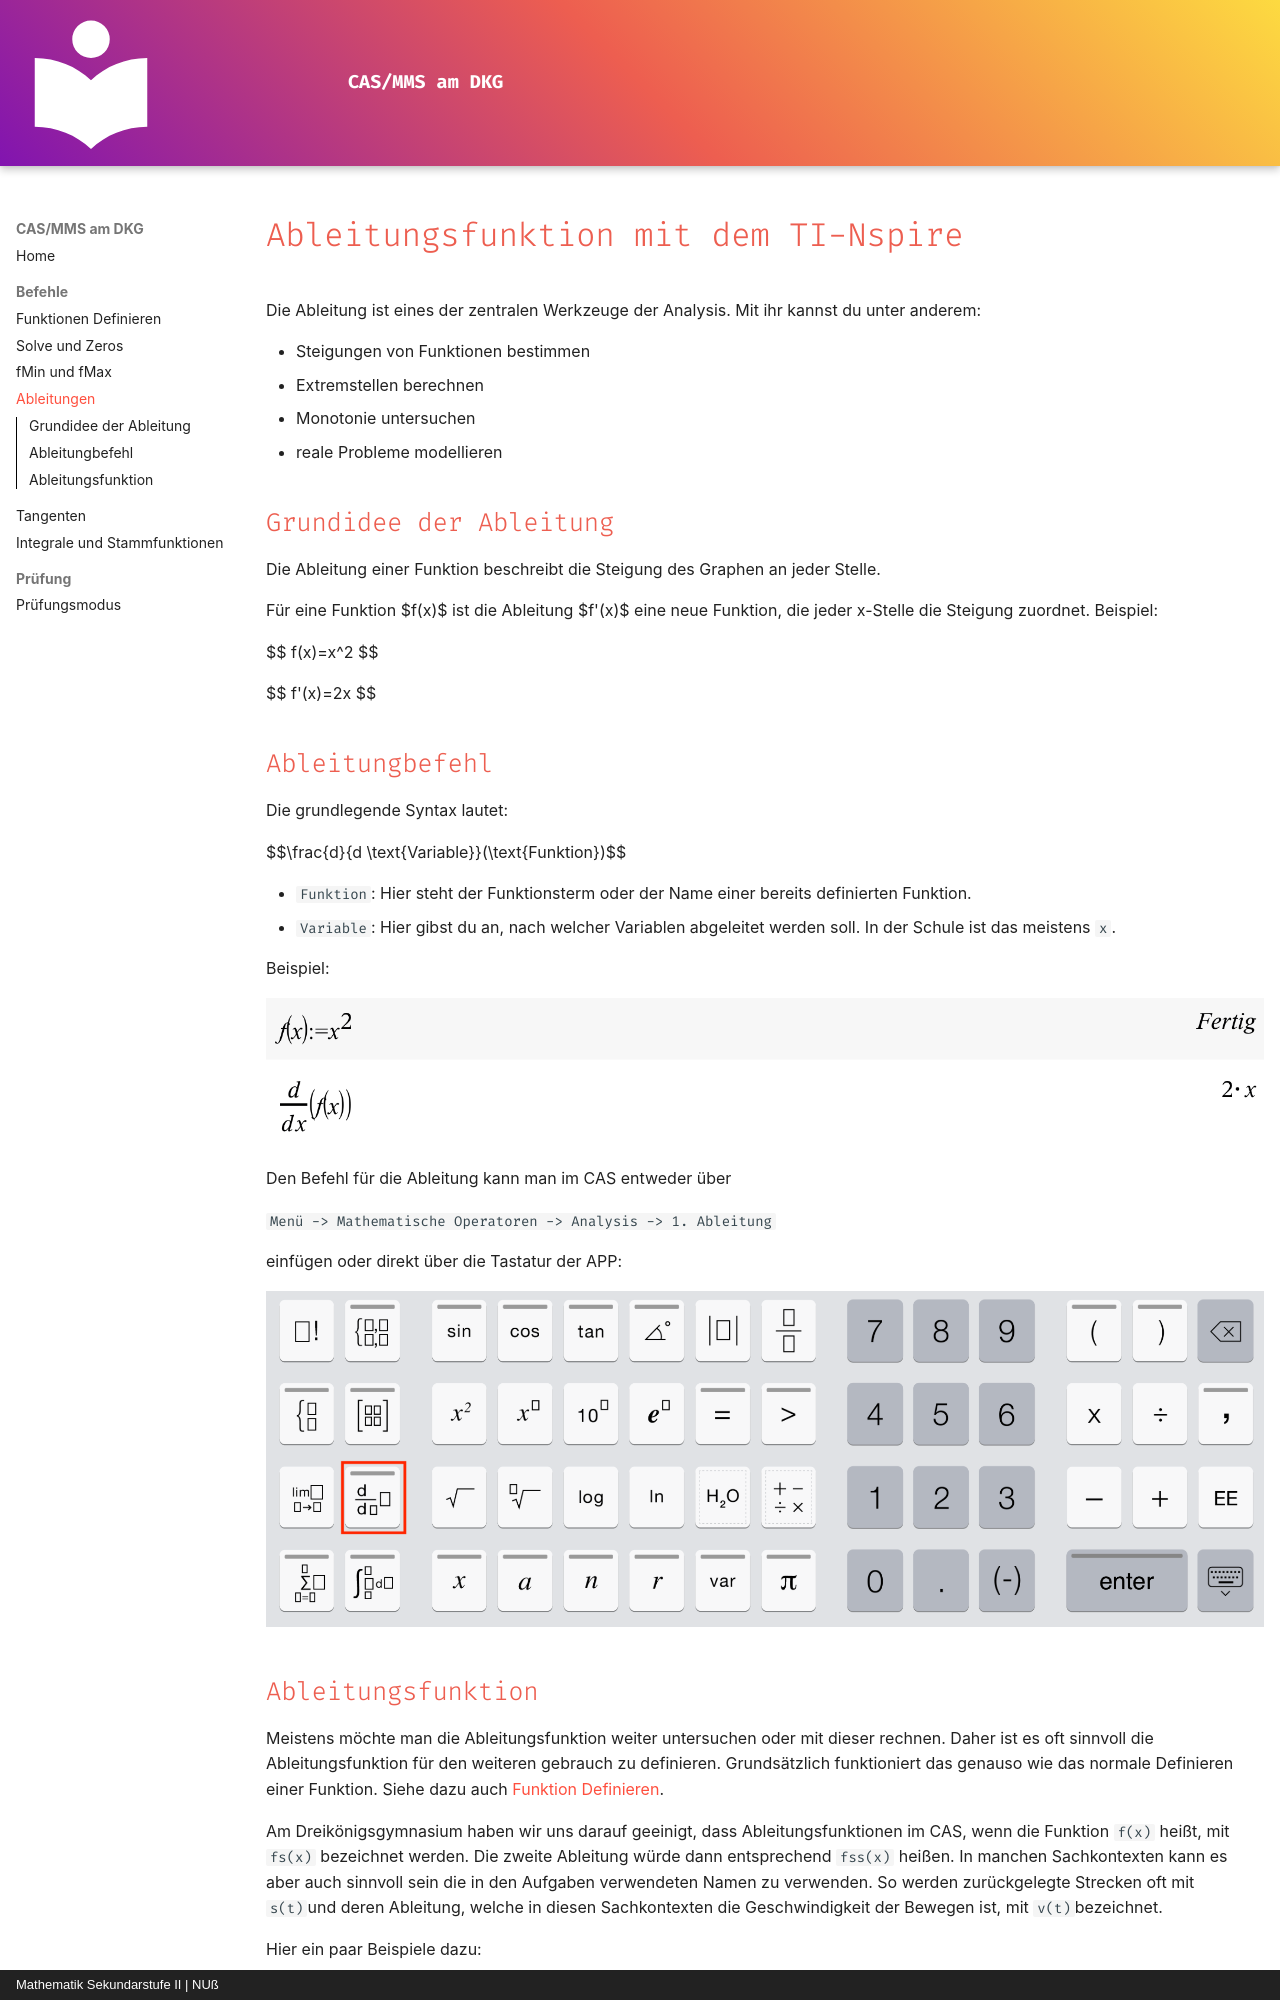

repository: HerrNussbaum/CAS-DKG · page: befehle/ableitung/index.html · generator: mkdocs · copyright: Mathematik Sekundarstufe II | NUß


# Ableitungsfunktion mit dem TI-Nspire

Die Ableitung ist eines der zentralen Werkzeuge der Analysis. Mit ihr kannst du unter anderem:

- Steigungen von Funktionen bestimmen
- Extremstellen berechnen
- Monotonie untersuchen
- reale Probleme modellieren

## Grundidee der Ableitung

Die Ableitung einer Funktion beschreibt die Steigung des Graphen an jeder Stelle.

Für eine Funktion $f(x)$ ist die Ableitung $f'(x)$ eine neue Funktion, die jeder x-Stelle die Steigung zuordnet.
Beispiel:

$$
f(x)=x^2
$$

$$
f'(x)=2x
$$

## Ableitungbefehl

Die grundlegende Syntax lautet:

$$\frac{d}{d \text{Variable}}(\text{Funktion})$$

- ``Funktion``: Hier steht der Funktionsterm oder der Name einer bereits definierten Funktion.
- ``Variable``: Hier gibst du an, nach welcher Variablen abgeleitet werden soll. In der Schule ist das meistens `x`.

Beispiel:

<img src="..\..\img\ableitung1.png" alt="Ableitung"/>

Den Befehl für die Ableitung kann man im CAS entweder über 

``Menü -> Mathematische Operatoren -> Analysis -> 1. Ableitung``

einfügen oder direkt über die Tastatur der APP:

<img src="..\..\img\ableitung3.png" alt="Ableitung"/>
